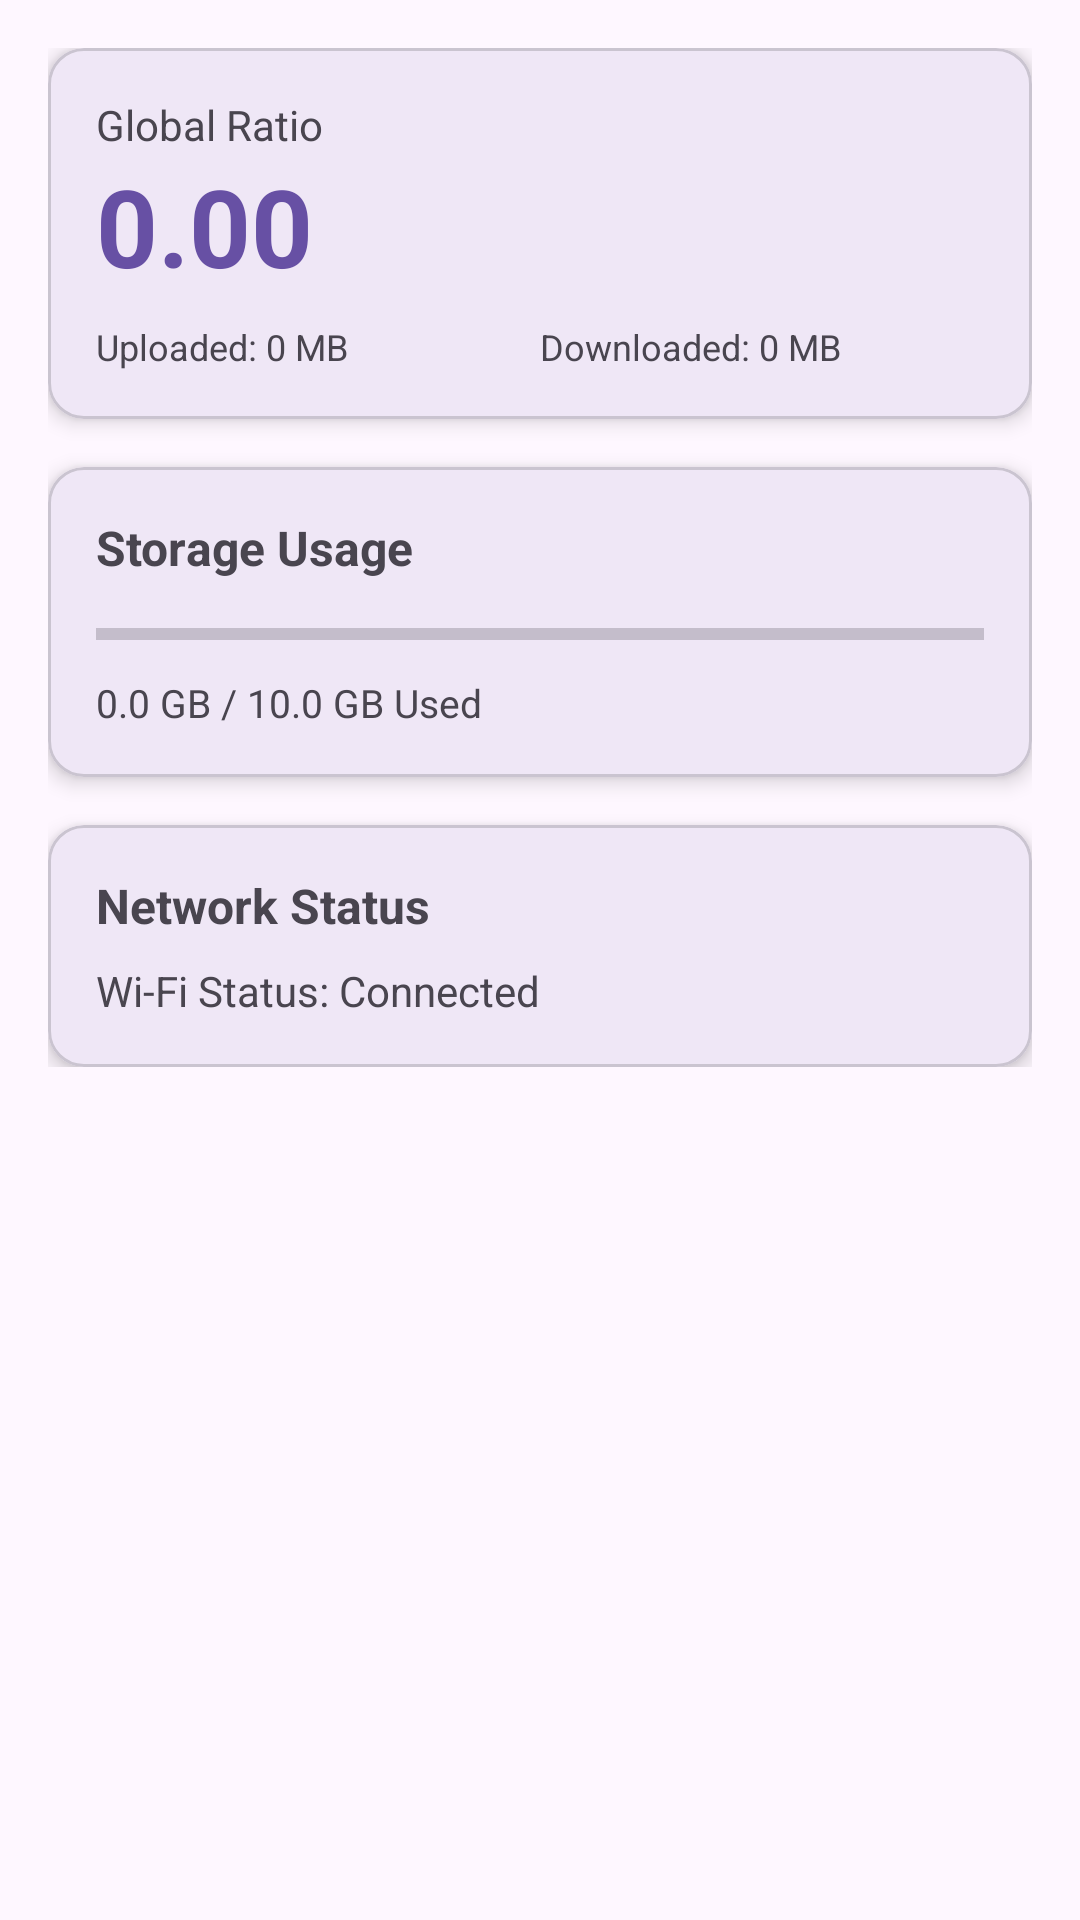

Produce the Android XML layout that renders to this screen, including the resource entries it uses.
<!-- AndroidManifest.xml: application theme Theme.RatioBooster -->
<!-- res/layout/fragment_dashboard.xml -->
<?xml version="1.0" encoding="utf-8"?>
<ScrollView xmlns:android="http://schemas.android.com/apk/res/android"
    xmlns:app="http://schemas.android.com/apk/res-auto"
    android:layout_width="match_parent"
    android:layout_height="match_parent"
    android:padding="16dp">

    <LinearLayout
        android:layout_width="match_parent"
        android:layout_height="wrap_content"
        android:orientation="vertical">

        <com.google.android.material.card.MaterialCardView
            android:layout_width="match_parent"
            android:layout_height="wrap_content"
            android:layout_marginBottom="16dp"
            app:cardCornerRadius="12dp"
            app:cardElevation="4dp">

            <LinearLayout
                android:layout_width="match_parent"
                android:layout_height="wrap_content"
                android:orientation="vertical"
                android:padding="16dp">

                <TextView
                    android:id="@+id/tvGlobalRatioTitle"
                    android:layout_width="wrap_content"
                    android:layout_height="wrap_content"
                    android:text="Global Ratio"
                    android:textSize="14sp"
                    android:textColor="?android:attr/textColorSecondary" />

                <TextView
                    android:id="@+id/tvGlobalRatio"
                    android:layout_width="wrap_content"
                    android:layout_height="wrap_content"
                    android:text="0.00"
                    android:textSize="36sp"
                    android:textStyle="bold"
                    android:textColor="?attr/colorPrimary" />

                <LinearLayout
                    android:layout_width="match_parent"
                    android:layout_height="wrap_content"
                    android:orientation="horizontal"
                    android:layout_marginTop="8dp">

                    <TextView
                        android:id="@+id/tvUploaded"
                        android:layout_width="0dp"
                        android:layout_height="wrap_content"
                        android:layout_weight="1"
                        android:text="Uploaded: 0 MB"
                        android:textSize="12sp" />

                    <TextView
                        android:id="@+id/tvDownloaded"
                        android:layout_width="0dp"
                        android:layout_height="wrap_content"
                        android:layout_weight="1"
                        android:text="Downloaded: 0 MB"
                        android:textSize="12sp" />
                </LinearLayout>

            </LinearLayout>
        </com.google.android.material.card.MaterialCardView>

        <com.google.android.material.card.MaterialCardView
            android:layout_width="match_parent"
            android:layout_height="wrap_content"
            android:layout_marginBottom="16dp"
            app:cardCornerRadius="12dp"
            app:cardElevation="4dp">

            <LinearLayout
                android:layout_width="match_parent"
                android:layout_height="wrap_content"
                android:orientation="vertical"
                android:padding="16dp">

                <TextView
                    android:id="@+id/tvStorageTitle"
                    android:layout_width="wrap_content"
                    android:layout_height="wrap_content"
                    android:text="Storage Usage"
                    android:textSize="16sp"
                    android:textStyle="bold" />

                <ProgressBar
                    android:id="@+id/pbStorage"
                    style="?android:attr/progressBarStyleHorizontal"
                    android:layout_width="match_parent"
                    android:layout_height="12dp"
                    android:layout_marginTop="12dp"
                    android:layout_marginBottom="8dp"
                    android:max="100"
                    android:progress="0" />

                <TextView
                    android:id="@+id/tvStorageStatus"
                    android:layout_width="wrap_content"
                    android:layout_height="wrap_content"
                    android:text="0.0 GB / 10.0 GB Used"
                    android:textSize="13sp" />

            </LinearLayout>
        </com.google.android.material.card.MaterialCardView>

        <com.google.android.material.card.MaterialCardView
            android:layout_width="match_parent"
            android:layout_height="wrap_content"
            app:cardCornerRadius="12dp"
            app:cardElevation="4dp">

            <LinearLayout
                android:layout_width="match_parent"
                android:layout_height="wrap_content"
                android:orientation="vertical"
                android:padding="16dp">

                <TextView
                    android:id="@+id/tvWifiTitle"
                    android:layout_width="wrap_content"
                    android:layout_height="wrap_content"
                    android:text="Network Status"
                    android:textSize="16sp"
                    android:textStyle="bold" />

                <TextView
                    android:id="@+id/tvWifiStatus"
                    android:layout_width="wrap_content"
                    android:layout_height="wrap_content"
                    android:layout_marginTop="8dp"
                    android:text="Wi-Fi Status: Connected"
                    android:textSize="14sp" />

            </LinearLayout>
        </com.google.android.material.card.MaterialCardView>

    </LinearLayout>
</ScrollView>
<!-- resources referenced by this layout -->
<resources>
  <style name="Theme.RatioBooster" parent="Base.Theme.RatioBooster" />
  <style name="Base.Theme.RatioBooster" parent="Theme.Material3.DayNight.NoActionBar">
      </style>
</resources>
